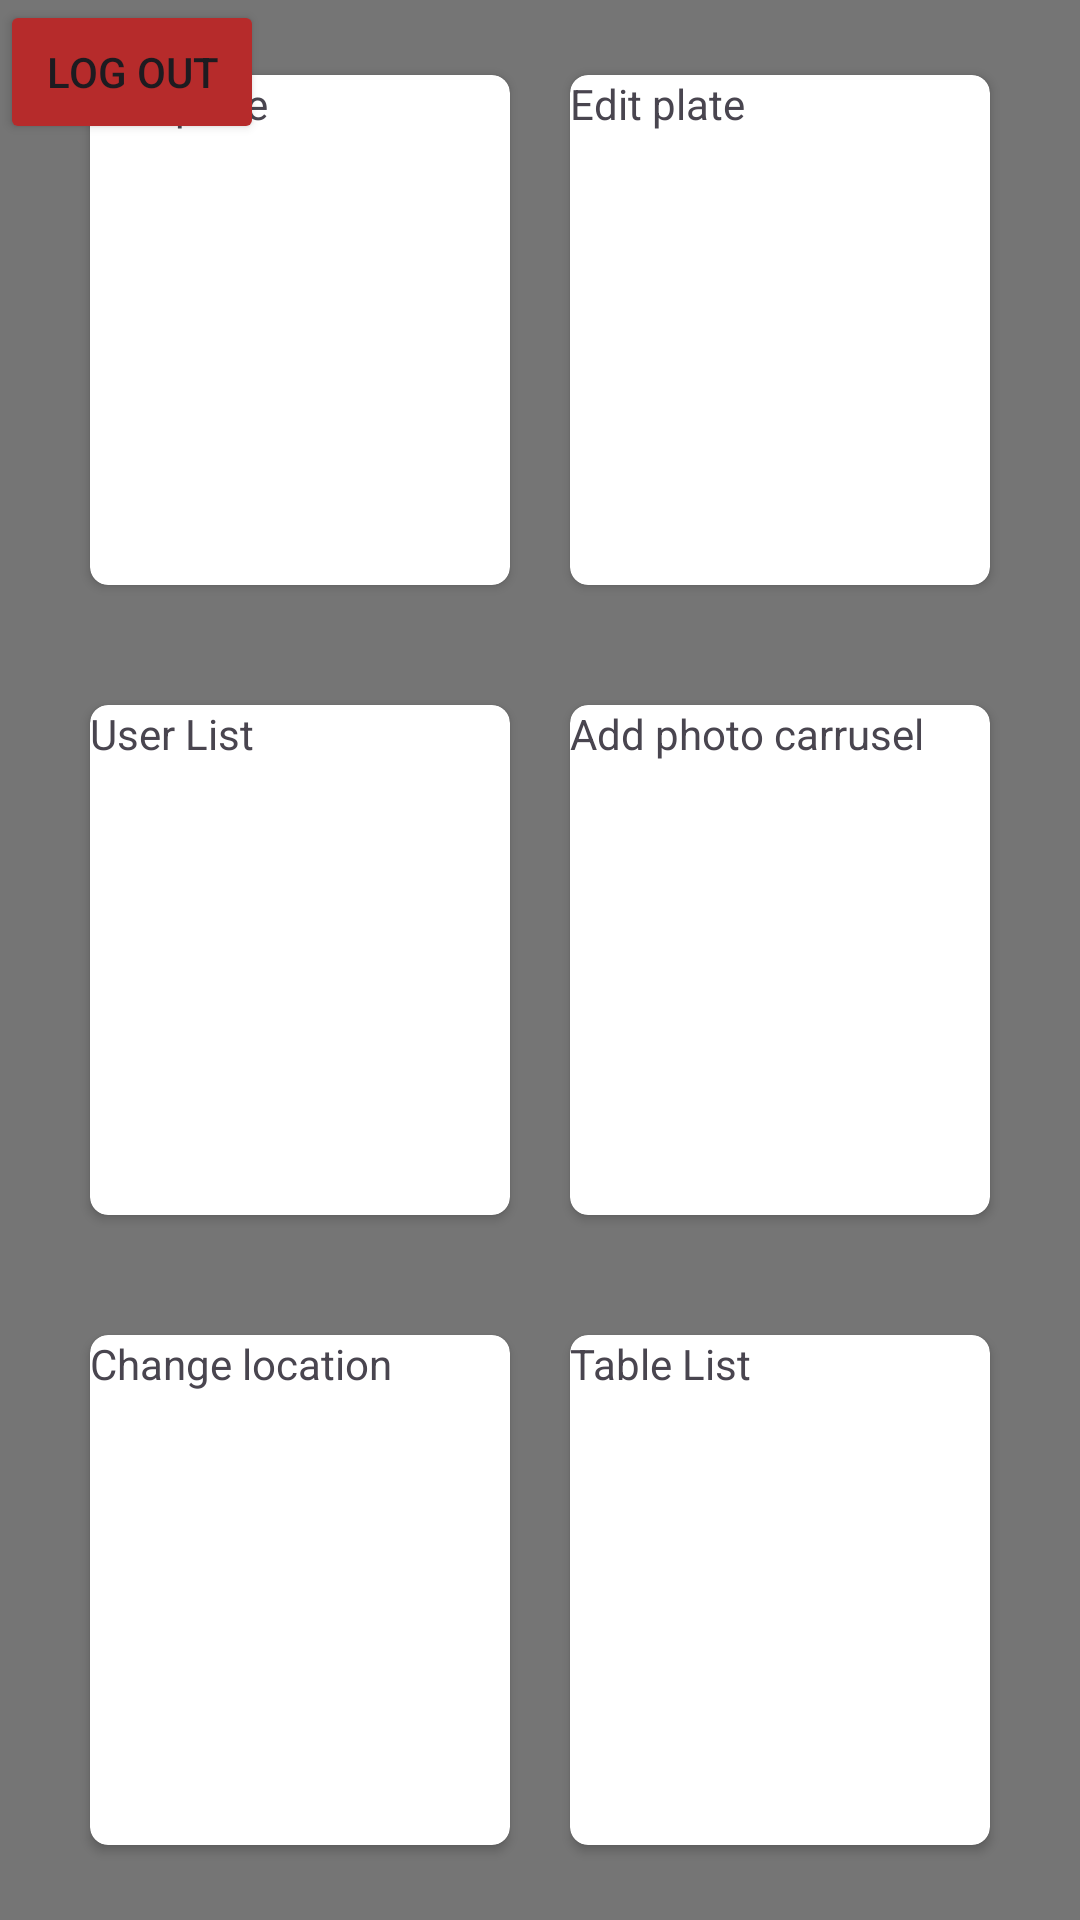

Write the Android layout XML for this screen, with the resource values it uses.
<!-- AndroidManifest.xml: application theme Theme.ProyectoAlfari -->
<!-- res/layout/admin_layout.xml -->
<?xml version="1.0" encoding="utf-8"?>
<androidx.constraintlayout.widget.ConstraintLayout xmlns:android="http://schemas.android.com/apk/res/android"
    xmlns:tools="http://schemas.android.com/tools"
    android:layout_width="match_parent"
    android:layout_height="match_parent"
    xmlns:app="http://schemas.android.com/apk/res-auto"
    android:background="#757575">

    <Button
        android:id="@+id/btnLogOut"
        android:layout_width="wrap_content"
        android:layout_height="wrap_content"
        android:backgroundTint="#B62B2B"
        android:text="Log Out"
        tools:ignore="MissingConstraints" />

    <LinearLayout
        android:layout_width="match_parent"
        android:layout_height="wrap_content"
        android:orientation="vertical"
        app:layout_constraintStart_toStartOf="parent"
        app:layout_constraintEnd_toEndOf="parent"
        app:layout_constraintTop_toTopOf="parent"
        app:layout_constraintBottom_toBottomOf="parent"
        android:layout_marginBottom="20dp"
        android:layout_marginTop="20dp">
    <LinearLayout
        android:layout_width="match_parent"
        android:layout_height="wrap_content"
        android:orientation="horizontal"
        android:weightSum="2">
        <androidx.cardview.widget.CardView
            android:id="@+id/cvAddPlate"
            android:layout_width="170dp"
            android:layout_height="170dp"
            android:layout_weight="1"
            app:cardCornerRadius="6dp"
            android:layout_marginRight="10dp"
            android:layout_marginLeft="30dp"
            android:layout_marginBottom="20dp"
            android:layout_marginTop="20dp"
            >
            <TextView
                android:layout_width="wrap_content"
                android:layout_height="wrap_content"
                android:text="Add plate"/>
            <ImageView
                android:layout_width="60dp"
                android:layout_height="60dp"
                android:src="@drawable/add_plate"/>
        </androidx.cardview.widget.CardView>

        <androidx.cardview.widget.CardView
            android:id="@+id/cvEditPlate"
            app:cardCornerRadius="6dp"
            android:layout_width="170dp"
            android:layout_height="170dp"
            android:layout_marginRight="30dp"
            android:layout_marginLeft="10dp"
            android:layout_marginBottom="20dp"
            android:layout_marginTop="20dp"
            android:layout_weight="1">
            <TextView
                android:layout_width="wrap_content"
                android:layout_height="wrap_content"
                android:text="Edit plate"/>
            <ImageView
                android:layout_width="170dp"
                android:layout_height="170dp"
                />
        </androidx.cardview.widget.CardView>
    </LinearLayout>
    <LinearLayout
        android:layout_width="match_parent"
        android:layout_height="wrap_content"
        android:orientation="horizontal"
        android:weightSum="2">
        <androidx.cardview.widget.CardView
            android:id="@+id/cvUserList"
            android:layout_width="170dp"
            android:layout_height="170dp"
            app:cardCornerRadius="6dp"
            android:layout_marginRight="10dp"
            android:layout_marginLeft="30dp"
            android:layout_marginBottom="20dp"
            android:layout_marginTop="20dp"
            android:layout_weight="1">
            <TextView
                android:layout_width="wrap_content"
                android:layout_height="wrap_content"
                android:text="User List"/>
            <ImageView
                android:layout_width="170dp"
                android:layout_height="170dp"
                />
        </androidx.cardview.widget.CardView>

        <androidx.cardview.widget.CardView
            android:id="@+id/cvAddPhoto"
            app:cardCornerRadius="6dp"
            android:layout_width="170dp"
            android:layout_height="170dp"
            android:layout_marginRight="30dp"
            android:layout_marginLeft="10dp"
            android:layout_marginBottom="20dp"
            android:layout_marginTop="20dp"
            android:layout_weight="1">
            <TextView
                android:layout_width="wrap_content"
                android:layout_height="wrap_content"
                android:text="Add photo carrusel"/>
            <ImageView
                android:layout_width="170dp"
                android:layout_height="170dp"
                />
        </androidx.cardview.widget.CardView>
    </LinearLayout>
    <LinearLayout
        android:layout_width="match_parent"
        android:layout_height="wrap_content"
        android:orientation="horizontal"
        android:weightSum="2">
        <androidx.cardview.widget.CardView
            android:id="@+id/cvChangeLocation"
            android:layout_width="170dp"
            android:layout_height="170dp"
            app:cardCornerRadius="6dp"
            android:layout_marginRight="10dp"
            android:layout_marginLeft="30dp"
            android:layout_marginBottom="20dp"
            android:layout_marginTop="20dp"
            android:layout_weight="1">
            <TextView
                android:layout_width="wrap_content"
                android:layout_height="wrap_content"
                android:text="Change location"/>
            <ImageView
                android:layout_width="170dp"
                android:layout_height="170dp"
                />
        </androidx.cardview.widget.CardView>

        <androidx.cardview.widget.CardView
            android:id="@+id/cvAddTable"
            app:cardCornerRadius="6dp"
            android:layout_width="170dp"
            android:layout_height="170dp"
            android:layout_marginRight="30dp"
            android:layout_marginLeft="10dp"
            android:layout_marginBottom="20dp"
            android:layout_marginTop="20dp"
            android:layout_weight="1">
            <TextView
                android:layout_width="wrap_content"
                android:layout_height="wrap_content"
                android:text="Table List"/>
            <ImageView
                android:layout_width="170dp"
                android:layout_height="170dp"
                />
        </androidx.cardview.widget.CardView>
    </LinearLayout>
    </LinearLayout>



</androidx.constraintlayout.widget.ConstraintLayout>
<!-- resources referenced by this layout -->
<resources>
  <style name="Theme.ProyectoAlfari" parent="Base.Theme.ProyectoAlfari" />
  <style name="Base.Theme.ProyectoAlfari" parent="Theme.Material3.DayNight.NoActionBar">
          
          
      </style>
</resources>
